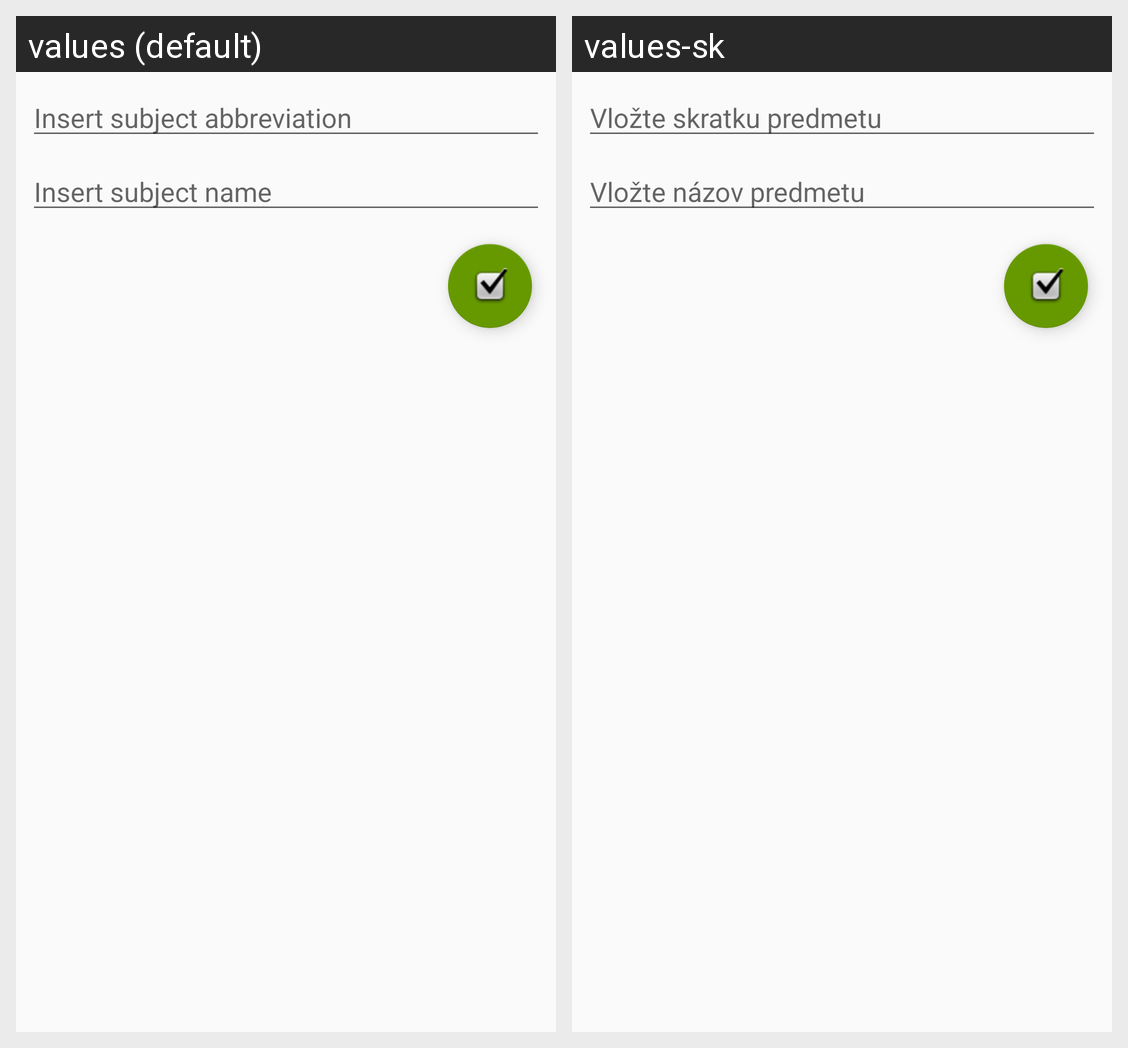

Locale-by-locale string values for the Android screen shown in this grid:
Android screen res/layout/activity_predmet_detail.xml rendered under 2 locales, left to right: values (default), values-sk. Device: Nexus 5 (rendered at 1080×1920; each locale shown at half size, 540×960, under a caption strip naming it); theme AppTheme.
Strings drawn on this screen, with the default value and each locale's value (text and hints the layout hard-codes, and strings that could not be matched under every locale, appear in the picture but are not listed):

hint_predmet_skratka
  values: Insert subject abbreviation
  values-sk: Vložte skratku predmetu

hint_predmet_nazov
  values: Insert subject name
  values-sk: Vložte názov predmetu
